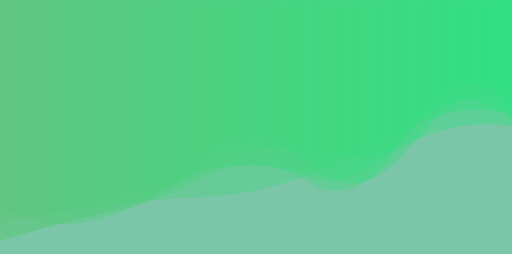
t = 0.00 s
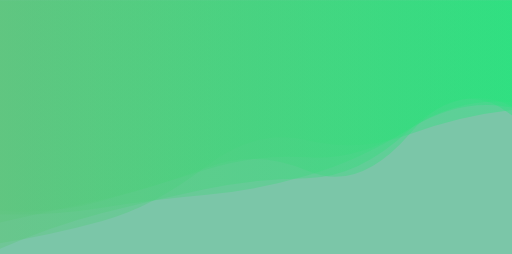
t = 1.67 s
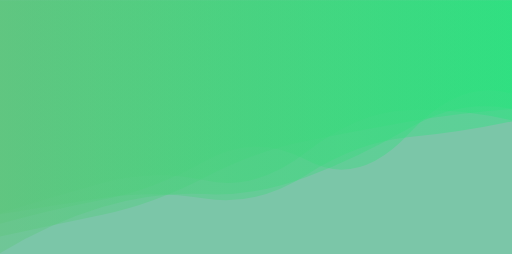
t = 3.33 s
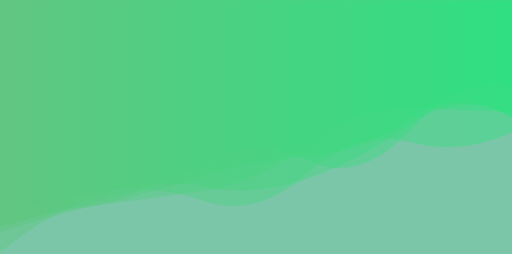
t = 5.00 s
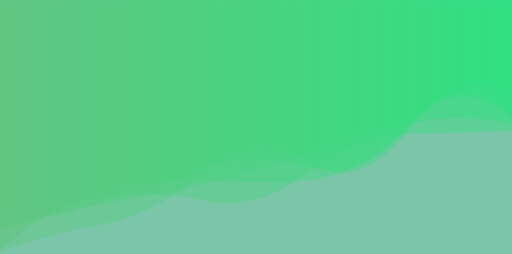
t = 6.67 s
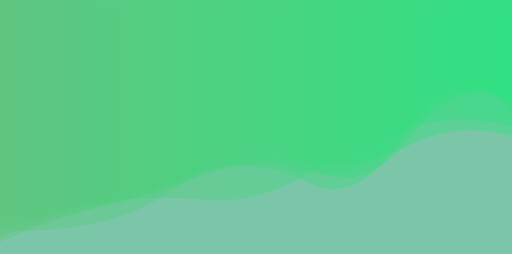
t = 8.34 s

The animated SVG that drew these frames (rendered in a browser with its animation timeline set to each time). Animation: 5 SMIL elements (animate=5); one cycle of 10.00 s, repeats indefinitely.

<svg xmlns="http://www.w3.org/2000/svg" xmlns:xlink="http://www.w3.org/1999/xlink" style="margin:auto;background:#7bc6a8;display:block;z-index:1;position:relative" width="1439" height="713" preserveAspectRatio="xMidYMid" viewBox="0 0 1439 713">
<g transform=""><linearGradient id="lg-0.6590519274487807" x1="0" x2="1" y1="0" y2="0">
  <stop stop-color="#5ec67d" offset="0"></stop>
  <stop stop-color="#2ae27e" offset="1"></stop>
</linearGradient><path d="M 0 0 L 0 604.789 Q 143.9 558.592 287.8 519.623 T 575.6 505.123 T 863.4 426.986 T 1151.2 311.186 T 1439 337.491 L 1439 0 Z" fill="url(#lg-0.6590519274487807)" opacity="0.4">
  <animate attributeName="d" dur="10s" repeatCount="indefinite" keyTimes="0;0.333;0.667;1" calcmod="spline" keySplines="0.2 0 0.2 1;0.2 0 0.2 1;0.2 0 0.2 1" begin="0s" values="M0 0L 0 582.756122419025Q 143.9 655.7732401072082  287.8 613.7633394543839T 575.6 448.6813805865636T 863.4 457.8336701238593T 1151.2 413.81312616812687T 1439 237.20219545689594L 1439 0 Z;M0 0L 0 599.3692480856744Q 143.9 553.3462793715694  287.8 513.7031455707395T 575.6 506.3860278126822T 863.4 425.559206653804T 1151.2 308.5254662969225T 1439 338.2183019269832L 1439 0 Z;M0 0L 0 706.2000752948619Q 143.9 656.744686810222  287.8 630.3892907848481T 575.6 481.5012923964126T 863.4 453.6800961747892T 1151.2 360.9677188861856T 1439 323.88845302619956L 1439 0 Z;M0 0L 0 582.756122419025Q 143.9 655.7732401072082  287.8 613.7633394543839T 575.6 448.6813805865636T 863.4 457.8336701238593T 1151.2 413.81312616812687T 1439 237.20219545689594L 1439 0 Z"></animate>
</path><path d="M 0 0 L 0 601.631 Q 143.9 574.912 287.8 553.124 T 575.6 558.571 T 863.4 489.558 T 1151.2 387.244 T 1439 344.656 L 1439 0 Z" fill="url(#lg-0.6590519274487807)" opacity="0.4">
  <animate attributeName="d" dur="10s" repeatCount="indefinite" keyTimes="0;0.333;0.667;1" calcmod="spline" keySplines="0.2 0 0.2 1;0.2 0 0.2 1;0.2 0 0.2 1" begin="-2s" values="M0 0L 0 601.5967535735317Q 143.9 593.218753172324  287.8 568.4553611134872T 575.6 562.2885054044033T 863.4 486.9692309951202T 1151.2 357.1778435035053T 1439 363.6445179394065L 1439 0 Z;M0 0L 0 601.7061912601798Q 143.9 611.7902289613982  287.8 588.5916660542954T 575.6 545.6859245597889T 863.4 493.77956179240874T 1151.2 357.49271091849323T 1439 294.2499432610334L 1439 0 Z;M0 0L 0 601.5906381946187Q 143.9 555.0146337708939  287.8 533.9874844744689T 575.6 565.523394790589T 863.4 487.2809381636662T 1151.2 403.2969401746625T 1439 371.8532599360082L 1439 0 Z;M0 0L 0 601.5967535735317Q 143.9 593.218753172324  287.8 568.4553611134872T 575.6 562.2885054044033T 863.4 486.9692309951202T 1151.2 357.1778435035053T 1439 363.6445179394065L 1439 0 Z"></animate>
</path><path d="M 0 0 L 0 710.851 Q 143.9 621.187 287.8 577.793 T 575.6 543.172 T 863.4 497.183 T 1151.2 358.146 T 1439 308.254 L 1439 0 Z" fill="url(#lg-0.6590519274487807)" opacity="0.4">
  <animate attributeName="d" dur="10s" repeatCount="indefinite" keyTimes="0;0.333;0.667;1" calcmod="spline" keySplines="0.2 0 0.2 1;0.2 0 0.2 1;0.2 0 0.2 1" begin="-4s" values="M0 0L 0 707.3389664708277Q 143.9 572.1187722134968  287.8 524.0327322870514T 575.6 514.0216393336239T 863.4 505.43984408492236T 1151.2 345.0795518759289T 1439 343.0294374285936L 1439 0 Z;M0 0L 0 667.9403856075153Q 143.9 629.4270718283021  287.8 603.3521587450948T 575.6 480.9652885182293T 863.4 513.9169727541242T 1151.2 368.69185748909564T 1439 303.5545467689875L 1439 0 Z;M0 0L 0 712.0162413582159Q 143.9 637.4635095539933  287.8 595.6265557374071T 575.6 552.8410783236784T 863.4 494.443618983364T 1151.2 362.4799138716445T 1439 296.7180927477454L 1439 0 Z;M0 0L 0 707.3389664708277Q 143.9 572.1187722134968  287.8 524.0327322870514T 575.6 514.0216393336239T 863.4 505.43984408492236T 1151.2 345.0795518759289T 1439 343.0294374285936L 1439 0 Z"></animate>
</path><path d="M 0 0 L 0 628.985 Q 143.9 587.915 287.8 560.965 T 575.6 450.723 T 863.4 447.229 T 1151.2 373.116 T 1439 256.777 L 1439 0 Z" fill="url(#lg-0.6590519274487807)" opacity="0.4">
  <animate attributeName="d" dur="10s" repeatCount="indefinite" keyTimes="0;0.333;0.667;1" calcmod="spline" keySplines="0.2 0 0.2 1;0.2 0 0.2 1;0.2 0 0.2 1" begin="-6s" values="M0 0L 0 630.0719248024341Q 143.9 586.8460959554998  287.8 561.2231951870403T 575.6 444.8029686089092T 863.4 438.46414995538925T 1151.2 372.3696823994061T 1439 238.43679442137147L 1439 0 Z;M0 0L 0 651.6309323237969Q 143.9 614.0555689363742  287.8 568.64249773983T 575.6 479.392288044651T 863.4 475.69489753593757T 1151.2 349.2574409760549T 1439 262.0499312667975L 1439 0 Z;M0 0L 0 622.8383526711792Q 143.9 593.9579561960777  287.8 559.5073802228114T 575.6 484.1861803725464T 863.4 496.7760058085567T 1151.2 377.33630017135204T 1439 360.45236981190124L 1439 0 Z;M0 0L 0 630.0719248024341Q 143.9 586.8460959554998  287.8 561.2231951870403T 575.6 444.8029686089092T 863.4 438.46414995538925T 1151.2 372.3696823994061T 1439 238.43679442137147L 1439 0 Z"></animate>
</path><path d="M 0 0 L 0 661.284 Q 143.9 629.285 287.8 600.257 T 575.6 502.012 T 863.4 396.377 T 1151.2 337.276 T 1439 306.759 L 1439 0 Z" fill="url(#lg-0.6590519274487807)" opacity="0.4">
  <animate attributeName="d" dur="10s" repeatCount="indefinite" keyTimes="0;0.333;0.667;1" calcmod="spline" keySplines="0.2 0 0.2 1;0.2 0 0.2 1;0.2 0 0.2 1" begin="-8s" values="M0 0L 0 684.534642336247Q 143.9 664.834649546851  287.8 625.2011795353864T 575.6 468.86438492815455T 863.4 386.5542135970072T 1151.2 371.6081481758711T 1439 299.3712644532448L 1439 0 Z;M0 0L 0 632.8991240558581Q 143.9 585.8850630326757  287.8 569.8059307995009T 575.6 542.4776430836673T 863.4 408.36924480776776T 1151.2 295.36319594283634T 1439 315.7776757496204L 1439 0 Z;M0 0L 0 668.9850047072845Q 143.9 615.1939654498951  287.8 578.9446035032857T 575.6 478.0689516522855T 863.4 458.13310747371054T 1151.2 420.60131533938096T 1439 390.5848302822675L 1439 0 Z;M0 0L 0 684.534642336247Q 143.9 664.834649546851  287.8 625.2011795353864T 575.6 468.86438492815455T 863.4 386.5542135970072T 1151.2 371.6081481758711T 1439 299.3712644532448L 1439 0 Z"></animate>
</path></g>
</svg>
